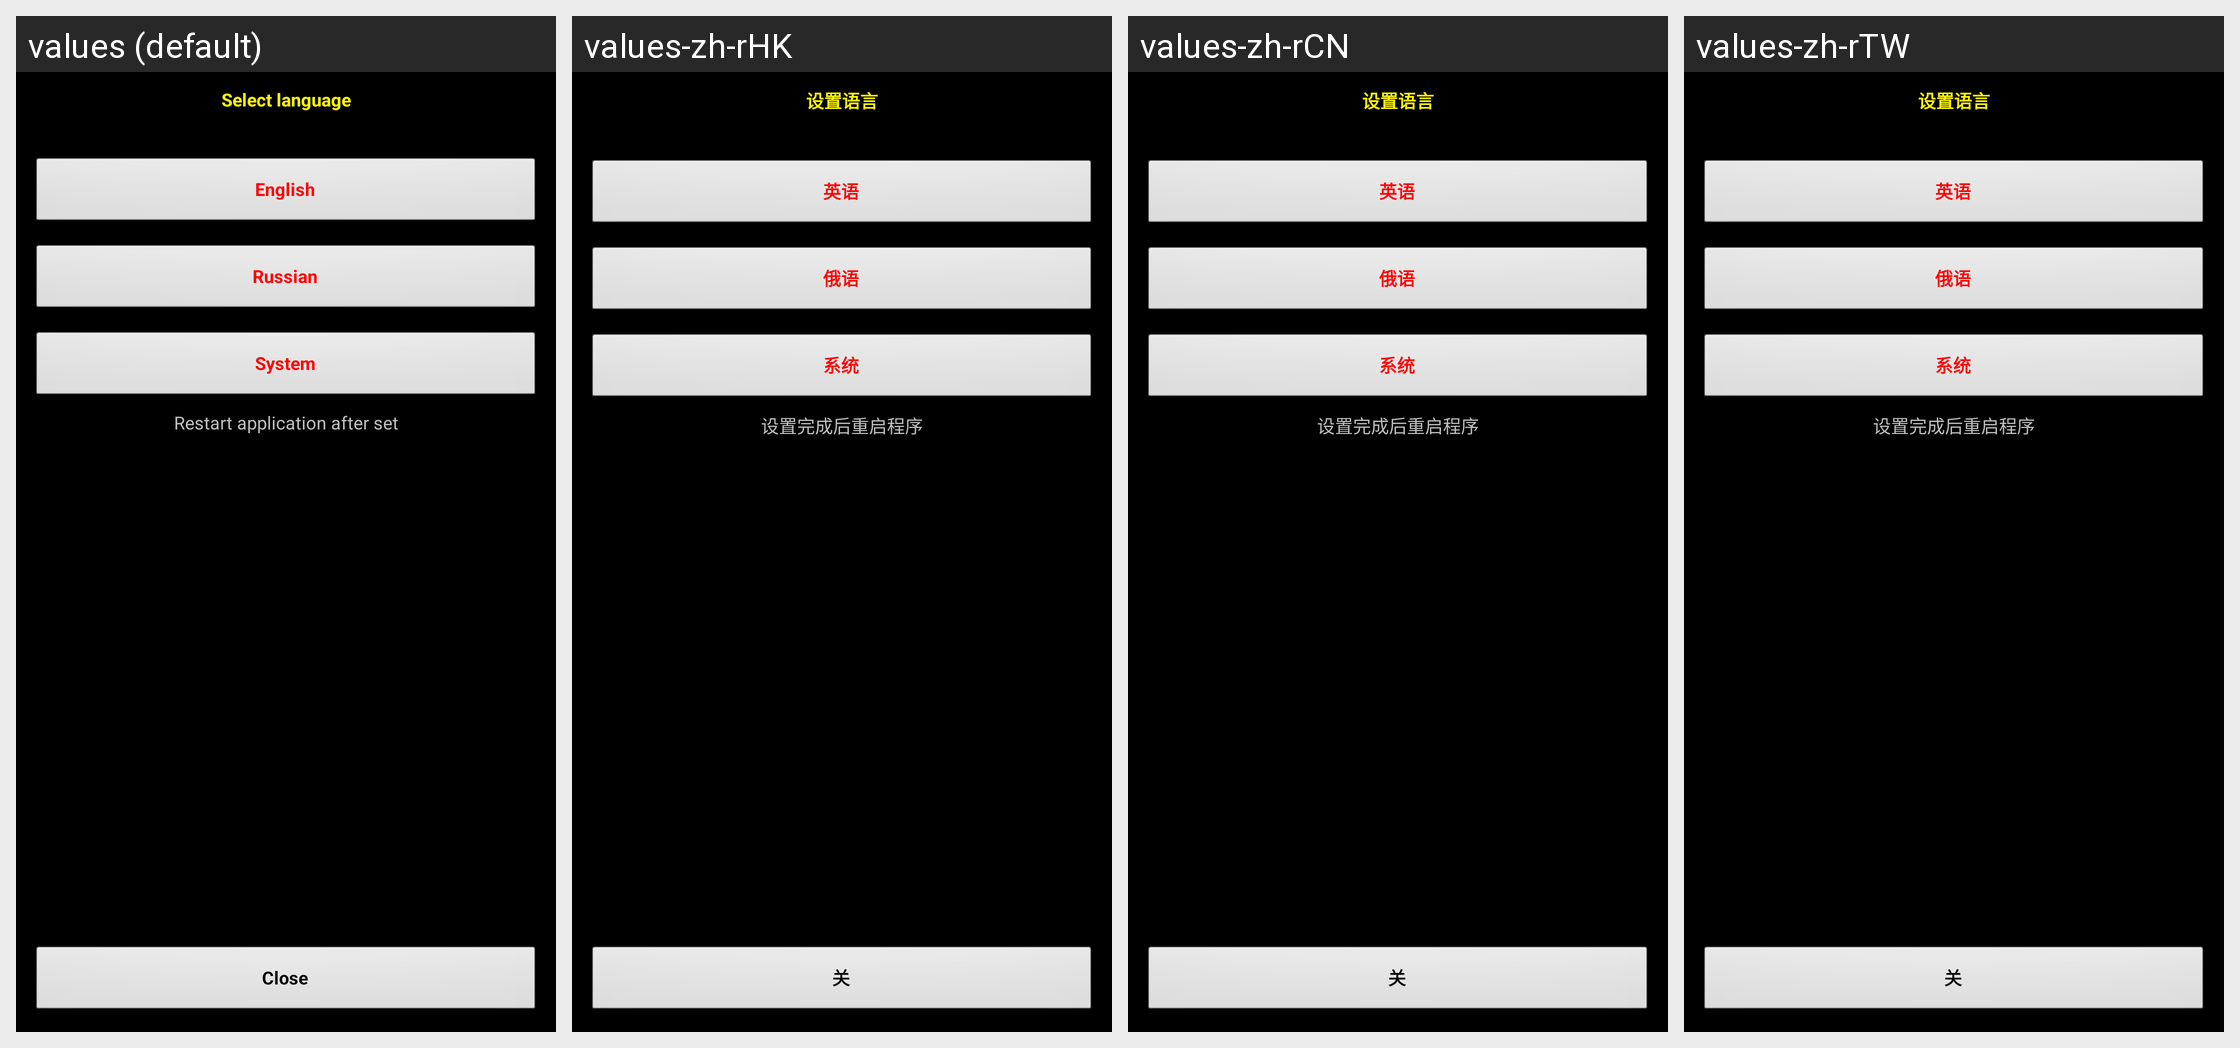

The same Android screen rendered under several of its app's locales, left to right. List the strings drawn on it with the default value and each locale's translation.
Android screen res/layout/select_language.xml rendered under 4 locales, left to right: values (default), values-zh-rHK, values-zh-rCN, values-zh-rTW. Device: Nexus 5 (rendered at 1080×1920; each locale shown at half size, 540×960, under a caption strip naming it); theme MyTheme.
Other locales in the repository, not shown: values-ar, values-be, values-bg, values-bn, values-da, values-de, values-en-rGB, values-es, values-fa, values-fi, values-fr, values-hi, values-in, values-it, values-ja, values-ko, values-nb, values-nl, values-pl, values-pt, values-pt-rBR, values-pt-rPT, values-ru, values-sv, values-tg, values-tr, values-zh, values-zh-rSG.
Strings drawn on this screen, with the default value and each locale's value (text and hints the layout hard-codes, and strings that could not be matched under every locale, appear in the picture but are not listed):

select_language
  values: Select language
  values-zh-rHK: 设置语言
  values-zh-rCN: 设置语言
  values-zh-rTW: 设置语言

english_language
  values: English
  values-zh-rHK: 英语
  values-zh-rCN: 英语
  values-zh-rTW: 英语

russian_language
  values: Russian
  values-zh-rHK: 俄语
  values-zh-rCN: 俄语
  values-zh-rTW: 俄语

system_language
  values: System
  values-zh-rHK: 系统
  values-zh-rCN: 系统
  values-zh-rTW: 系统

select_language_comment
  values: Restart application after set
  values-zh-rHK: 设置完成后重启程序
  values-zh-rCN: 设置完成后重启程序
  values-zh-rTW: 设置完成后重启程序

close_label
  values: Close
  values-zh-rHK: 关
  values-zh-rCN: 关
  values-zh-rTW: 关
